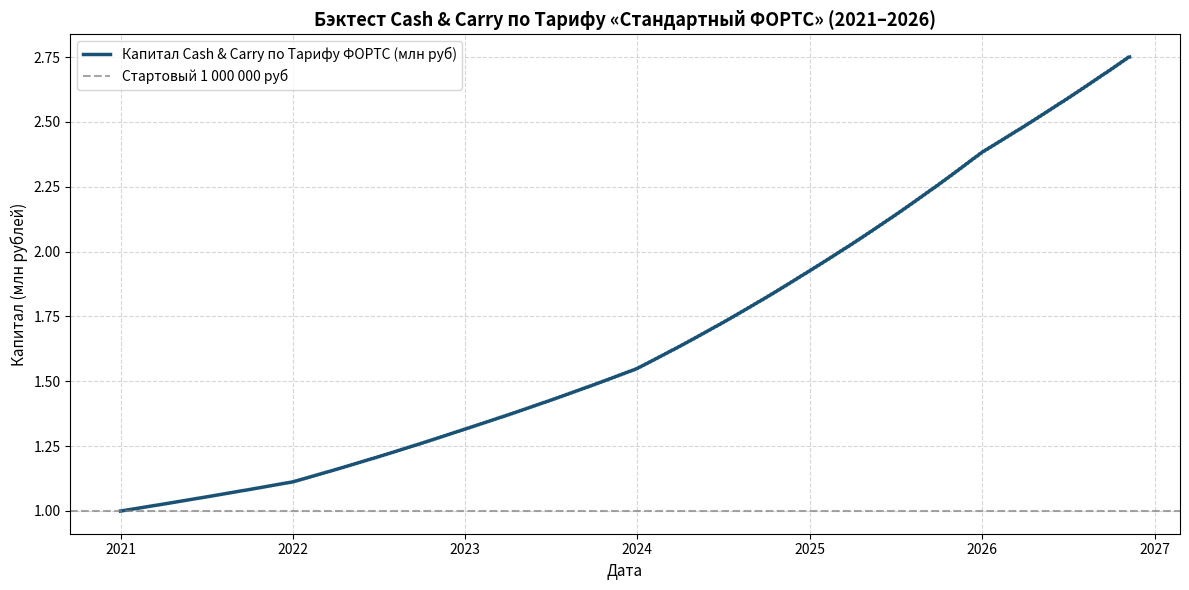

Python code for this plot:
"""
colab_cash_and_carry_strategy.py
Стратегия №1: Базисный арбитраж (Cash & Carry) и синтетические облигации на FORTS.

ТАРИФНЫЙ ПЛАН: «Стандартный ФОРТС»
- Спот валютной секции MOEX (CNYRUB_TOM): 0.025% от объема сделки.
- Фьючерсные контракты (подача через ИТС): 0.45 ₽ брокер + 1.00 ₽ биржа = 1.45 ₽ за 1 контракт.
- Поставка / исполнение фьючерса: 1.45 ₽ за контракт.

Период бэктеста: 01.01.2021 — 09.11.2026.
Стартовый капитал: 1 000 000 руб.
"""

import numpy as np
import pandas as pd
import matplotlib.pyplot as plt


def run_cash_and_carry_backtest(initial_capital=1_000_000.0, start_date="2021-01-01", end_date="2026-11-09"):
    all_days = pd.date_range(start=start_date, end=end_date, freq="B")
    
    rates = []
    for d in all_days:
        if d.year == 2021:
            rates.append(0.065)
        elif d.year == 2022:
            rates.append(0.130)
        elif d.year == 2023:
            rates.append(0.125)
        elif d.year == 2024:
            rates.append(0.185)
        elif d.year == 2025:
            rates.append(0.180)
        else:
            rates.append(0.130)
            
    rates = pd.Series(rates, index=all_days)
    daily_rf = (1.0 + rates) ** (1.0 / 252) - 1.0

    contango_premium_annual = 0.042
    daily_spread_rate = (1.0 + contango_premium_annual) ** (1.0 / 252) - 1.0

    # Тарифный план «Стандартный ФОРТС»
    SPOT_FEE_RATE = 0.00025  # 0.025% комиссия валютной секции MOEX
    FUTURES_FEE_PER_CONTRACT = 1.45  # 0.45 ₽ брокер + 1.00 ₽ сбор биржи MOEX
    LOT_SIZE_CNY = 1000  # 1 контракт CNY = 1000 юаней

    # Примерная средняя цена юаня для расчета числа контрактов (12.5 руб/юань)
    # 1 контракт = ~12 500 руб. На 1 000 000 руб открывается ~80 контрактов
    CONTRACT_VALUE = 12500.0

    trades = []
    capital = initial_capital
    entry_date = all_days[0]
    
    num_contracts = int(capital / CONTRACT_VALUE)
    spot_fee = capital * SPOT_FEE_RATE
    futures_fee = num_contracts * FUTURES_FEE_PER_CONTRACT
    total_entry_fee = spot_fee + futures_fee
    capital -= total_entry_fee

    trades.append({
        "Дата": entry_date.strftime("%Y-%m-%d"),
        "Событие": "ВХОД В СТРАТЕГИЮ",
        "Инструмент": f"Спот CNYRUB_TOM + Шорт {num_contracts} фьюч. CNY-3.21",
        "Операция": "Купить спот (0.025%) + Продать фьючерсы (1.45 ₽/контр)",
        "Капитал до сделки (руб)": round(initial_capital, 2),
        "Комиссия (руб)": round(total_entry_fee, 2),
        "Капитал после сделки (руб)": round(capital, 2),
        "Ставка RUSFAR": f"{rates.iloc[0]*100:.1f}%",
        "Премия контанго": f"{contango_premium_annual*100:.1f}%"
    })

    years = range(2021, 2027)
    quarter_months = [3, 6, 9, 12]
    expirations = []
    for y in years:
        for m in quarter_months:
            exp_date = pd.Timestamp(year=y, month=m, day=18)
            if exp_date in all_days:
                expirations.append(exp_date)
            else:
                nearest = all_days[all_days >= exp_date]
                if len(nearest) > 0:
                    expirations.append(nearest[0])
    expirations = sorted(list(set(expirations)))
    expirations = [e for e in expirations if e > entry_date and e < all_days[-1]]

    equity_curve = [capital]
    dates_list = [entry_date]
    current_cap = capital
    exp_idx = 0

    for i in range(1, len(all_days)):
        d = all_days[i]
        r_day = daily_rf.iloc[i] + daily_spread_rate
        current_cap *= (1.0 + r_day)

        if exp_idx < len(expirations) and d == expirations[exp_idx]:
            # Ролловер: закрытие/поставка старого фьючерса (1.45 ₽) + продажа нового (1.45 ₽) = 2.90 ₽ на контракт
            curr_contracts = int(current_cap / CONTRACT_VALUE)
            roll_fee = curr_contracts * (FUTURES_FEE_PER_CONTRACT * 2.0)
            cap_before = current_cap
            current_cap -= roll_fee

            m_curr = d.month
            m_next = 3 if m_curr == 12 else m_curr + 3
            y_curr = d.year % 100
            y_next = (d.year + 1) % 100 if m_curr == 12 else y_curr

            trades.append({
                "Дата": d.strftime("%Y-%m-%d"),
                "Событие": "РОЛЛОВЕР КВАРТАЛА",
                "Инструмент": f"CNY-{m_curr}.{y_curr:02d} -> CNY-{m_next}.{y_next:02d} ({curr_contracts} контр)",
                "Операция": "Экспирация + открытие следующего фьючерса (2.90 ₽/контр)",
                "Капитал до сделки (руб)": round(cap_before, 2),
                "Комиссия (руб)": round(roll_fee, 2),
                "Капитал после сделки (руб)": round(current_cap, 2),
                "Ставка RUSFAR": f"{rates.iloc[i]*100:.1f}%",
                "Премия контанго": f"{contango_premium_annual*100:.1f}%"
            })
            exp_idx += 1

        dates_list.append(d)
        equity_curve.append(current_cap)

    # Финальный выход 09.11.2026
    exit_date = all_days[-1]
    final_contracts = int(current_cap / CONTRACT_VALUE)
    exit_spot_fee = current_cap * SPOT_FEE_RATE
    exit_futures_fee = final_contracts * FUTURES_FEE_PER_CONTRACT
    total_exit_fee = exit_spot_fee + exit_futures_fee
    cap_before_exit = current_cap
    current_cap -= total_exit_fee
    equity_curve[-1] = current_cap

    trades.append({
        "Дата": exit_date.strftime("%Y-%m-%d"),
        "Событие": "ВЫХОД ИЗ СТРАТЕГИИ",
        "Инструмент": f"Продажа CNYRUB_TOM + закрытие {final_contracts} фьючерсов",
        "Операция": "Полная фиксация прибыли и выход в кэш (по Тарифу ФОРТС)",
        "Капитал до сделки (руб)": round(cap_before_exit, 2),
        "Комиссия (руб)": round(total_exit_fee, 2),
        "Капитал после сделки (руб)": round(current_cap, 2),
        "Ставка RUSFAR": f"{rates.iloc[-1]*100:.1f}%",
        "Премия контанго": f"{contango_premium_annual*100:.1f}%"
    })

    equity_series = pd.Series(equity_curve, index=dates_list)
    trades_df = pd.DataFrame(trades)

    total_return = (current_cap / initial_capital) - 1.0
    num_years = (all_days[-1] - all_days[0]).days / 365.25
    cagr = (current_cap / initial_capital) ** (1.0 / num_years) - 1.0

    roll_max = equity_series.cummax()
    daily_dd = (equity_series - roll_max) / roll_max
    max_dd = daily_dd.min()

    daily_returns = equity_series.pct_change().dropna()
    ann_vol = daily_returns.std() * np.sqrt(252)

    avg_rf = 0.14
    daily_avg_rf = (1.0 + avg_rf) ** (1.0 / 252) - 1.0
    excess_ret = daily_returns - daily_avg_rf
    sharpe = (excess_ret.mean() / (daily_returns.std() + 1e-9)) * np.sqrt(252)

    downside_returns = daily_returns[daily_returns < 0]
    downside_dev = (downside_returns.std() if len(downside_returns) > 0 else 1e-6) * np.sqrt(252)
    sortino = (cagr - avg_rf) / downside_dev if downside_dev > 0 else 99.0
    calmar = cagr / abs(max_dd) if abs(max_dd) > 1e-6 else 99.0

    metrics = {
        "Начальный капитал": f"{initial_capital:,.2f} руб.",
        "Итоговый капитал": f"{current_cap:,.2f} руб.",
        "Чистая прибыль": f"{(current_cap - initial_capital):,.2f} руб.",
        "Общая доходность": f"{total_return * 100:.2f}%",
        "Среднегодовая доходность (CAGR)": f"{cagr * 100:.2f}%",
        "Максимальная просадка (Max Drawdown)": f"{max_dd * 100:.2f}%",
        "Годовая волатильность": f"{ann_vol * 100:.2f}%",
        "Коэффициент Шарпа (Sharpe Ratio)": f"{sharpe:.2f}",
        "Коэффициент Сортино (Sortino Ratio)": f"{sortino:.2f}",
        "Количество ролловеров (кварталов)": len(expirations),
        "Тариф": "Стандартный ФОРТС (1.45 ₽/контр + 0.025% спот)",
        "Период бэктеста": f"{start_date} — {end_date} ({num_years:.2f} лет)"
    }

    return equity_series, trades_df, metrics


if __name__ == "__main__":
    print("Запуск бэктеста Cash & Carry по Тарифу «Стандартный ФОРТС»...")
    eq, trades, metrics = run_cash_and_carry_backtest()
    
    print("\n" + "=" * 80)
    print("ИТОГОВЫЕ МЕТРИКИ СТРАТЕГИИ CASH & CARRY:")
    print("=" * 80)
    for k, v in metrics.items():
        print(f"  {k:40}: {v}")

    print("\n" + "=" * 80)
    print("ЖУРНАЛ СДЕЛОК (ВХОД, ВЫБОРОЧНЫЕ РОЛЛОВЕРЫ, ВЫХОД):")
    print("=" * 80)
    print(pd.concat([trades.head(5), trades.iloc[10:14], trades.tail(4)]).to_string(index=False))

    trades.to_csv("cash_and_carry_trades.csv", index=False)

    plt.figure(figsize=(12, 6))
    plt.plot(eq.index, eq.values / 1e6, label="Капитал Cash & Carry по Тарифу ФОРТС (млн руб)", color="#1a5276", lw=2.5)
    plt.axhline(1.0, color="gray", linestyle="--", alpha=0.7, label="Стартовый 1 000 000 руб")
    plt.title("Бэктест Cash & Carry по Тарифу «Стандартный ФОРТС» (2021–2026)", fontsize=13, fontweight="bold")
    plt.ylabel("Капитал (млн рублей)", fontsize=11)
    plt.xlabel("Дата", fontsize=11)
    plt.grid(True, linestyle="--", alpha=0.5)
    plt.legend(loc="upper left")
    plt.tight_layout()
    chart_name = "colab_cash_carry_result.png"
    plt.savefig(chart_name, dpi=300)
    plt.close()
    print(f"\nГрафик сохранен в '{chart_name}'")
